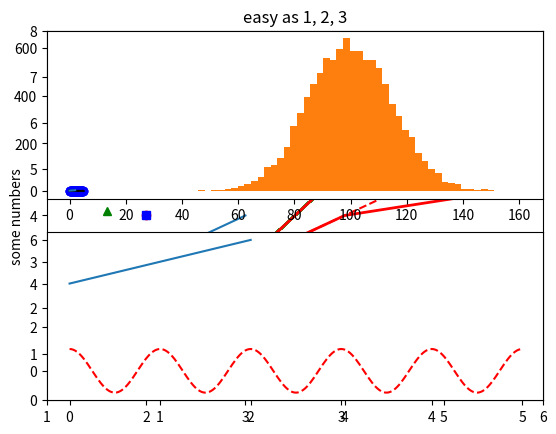
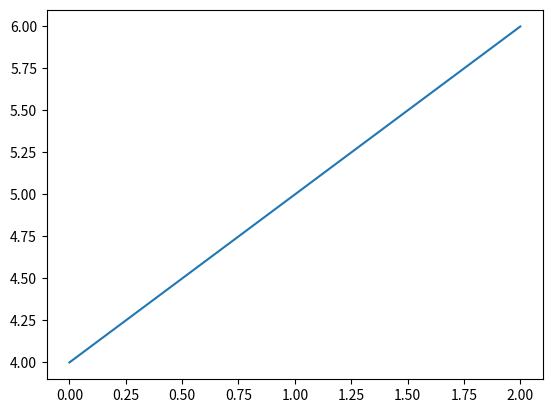

Write the Python code that produced these figures, in order. (Note: this script raises an exception after producing the figures.)
# -*-coding:utf-8-*-

import matplotlib.pyplot as plt
import numpy as np

"""
    Pyplot tutorial  by kevinelstri 2017.3.3
"""
"""
    matplotlib.pyplot 是一个命令式的功能的集合使得matplotlib类似于MATLAB。
    每一个pyplot函数都使函数做一些改变：创建一个图形，创建一个绘图区域，在绘图区域绘制线，使用标签装饰图像等等。
"""
plt.plot([1, 2, 3, 4])
plt.ylabel('some numbers')
plt.axis([0, 4, 0, 4])
plt.show()
"""
    x轴坐标从0到3，y轴坐标从1到4，但是图形是一条直线。
    当你提供一个简单的list或array作为plot命令，matplotlib假设这个序列是y值，并会自动分配x值。
    由于python序列式从0开始的，所以默认x向量的长度与y向量长度相等，并且是从0开始的，因此x=[0,1,2,3]
"""
# plt.plot(x,y)
plt.plot([1, 2, 3, 4], [1, 4, 9, 16], 'ro')  # 'ro'表示使用圆圈来表示坐标，并且使用红色
plt.axis([0, 5, 0, 20])
plt.show()
"""
    axis([xmin, xmax, ymin, ymax]) 指定图像的大小，分别使用x轴范围和y轴范围进行限定
"""
t = np.arange(0., 5., 0.2)
plt.plot(t, t, 'r--', t, t ** 2, 'bs', t, t ** 3, 'g^')  # 'r--'：red 虚线,'bs'：blue 正方形,'g^':green 三角形
plt.show()
"""
    Controlling line properties  控制线的属性
"""
x = [2, 3, 4, 5]
y = [1, 3, 5, 7]
plt.plot(x, y, linewidth=2.0)  # linewidth 表示线宽
plt.axis([1, 6, 0, 8])
plt.show()

line, = plt.plot(x, y, '-')
line.set_antialiased(False)
print(line)  # line线的方式
plt.axis([1, 6, 0, 8])
plt.show()

x1 = [2, 3, 4, 5]
y1 = [1, 3, 5, 7]
x2 = [1, 3, 4, 7]
y2 = [2, 3, 4, 5]
lines = plt.plot(x1, y1, x2, y2)
plt.setp(lines, color='r', linewidth=2.0)
# plt.setp(lines, 'color', 'r', 'linewidth', 2.0)
plt.show()

lines = plt.plot([1, 2, 3])
print(plt.setp(lines))

"""
    working with multiple figures and axes 使用多种图形和坐标轴
"""
import numpy as np
import matplotlib.pyplot as plt


def f(t):
    return np.exp(-t) * np.cos(2 * np.pi * t)


t1 = np.arange(0.0, 5.0, 0.1)
t2 = np.arange(0.0, 5.0, 0.02)

plt.figure(1)
plt.subplot(211)
plt.plot(t1, f(t1), 'bo', t2, f(t2), 'k')  # 将两个图放在一起，一个为蓝色圆，一个为黑色线

plt.subplot(212)
plt.plot(t2, np.cos(2 * np.pi * t2), 'r--')

plt.show()
print('---------------------------------------------')

import matplotlib.pyplot as plt

plt.figure(1)
plt.subplot(211)  # 图像展示，2行1列，第一行
plt.plot([1, 2, 3])
plt.subplot(212)  # 2行1列，第二行
plt.plot([4, 5, 6])

plt.figure(2)
plt.plot([4, 5, 6])

plt.figure(1)
plt.subplot(211)
plt.title('easy as 1, 2, 3')
"""
    working with text
"""
import numpy as np
import matplotlib.pyplot as plt

np.random.seed(19680801)
mu, sigma = 100, 15
x = mu + sigma * np.random.randn(10000)
n, bins, patches = plt.hist(x, 50, normed=1, facecolor='g', alpha=0.75)

plt.xlabel('Smarts')
plt.ylabel('Probaility')
plt.title('Histogram of IQ')
plt.text(60, .025, r'$\mu=100,\ \sigma=15$')
plt.axis([40, 160, 0, 0.03])
plt.grid(True)
plt.show()
print('---------------------------------------------')

import numpy as np
import matplotlib.pyplot as plt

ax = plt.subplot(111)
t = np.arange(0.0, 5.0, 0.01)
s = np.cos(2 * np.pi * t)
line, = plt.plot(t, s, lw=2)

plt.annotate('local max', xy=(2, 1), xytext=(3, 1.5), arrowprops=dict(facecolor='black', shrink=0.05))
plt.ylim(-2, 2)
plt.show()
print('---------------------------------------------')
"""
    Logarithmic and other nonlinear axis 对数和其他非线性轴
"""
import numpy as np
import matplotlib.pyplot as plt

from matplotlib.ticker import NullFormatter  # useful for `logit` scale

# Fixing random state for reproducibility
np.random.seed(19680801)

# make up some data in the interval ]0, 1[
y = np.random.normal(loc=0.5, scale=0.4, size=1000)
y = y[(y > 0) & (y < 1)]
y.sort()
x = np.arange(len(y))

# plot with various axes scales
plt.figure(1)

# linear
plt.subplot(221)  # 2行2列，第1个
plt.plot(x, y)
plt.yscale('linear')  # 坐标的刻度
plt.title('linear')
plt.grid(True)


# log
plt.subplot(222)  # 2行2列，第2个
plt.plot(x, y)
plt.yscale('log')
plt.title('log')
plt.grid(True)


# symmetric log
plt.subplot(223)  # 2行2列，第3个
plt.plot(x, y - y.mean())
plt.yscale('symlog', linthreshy=0.01)
plt.title('symlog')
plt.grid(True)

# logit
plt.subplot(224)  # 2行2列，第4个
plt.plot(x, y)
plt.yscale('logit')
plt.title('logit')
plt.grid(True)
# Format the minor tick labels of the y-axis into empty strings with
# `NullFormatter`, to avoid cumbering the axis with too many labels.
plt.gca().yaxis.set_minor_formatter(NullFormatter())
# Adjust the subplot layout, because the logit one may take more space
# than usual, due to y-tick labels like "1 - 10^{-3}"
plt.subplots_adjust(top=0.92, bottom=0.08, left=0.10, right=0.95, hspace=0.25,
                    wspace=0.35)

plt.show()

"""
    matplotlib 常用api：
        1、plt.figure(num=None, figsize=(8,6), dpi=80, facecolor='w', edgecolor='k')
            figsize 图像大小，一般比例都在4：3
            facecolor 、edgecolor 分别表示图像颜色
        2、多行多列的subplots
            plt.subplot(221), plt.subplot(222), plt.subplot(223), plt.subplot(224)
        3、使用Latex
            $\sigma$ :以字符串形式，置于$$环境中；
            \ 有转义的意义：\ 出现的位置换成 \\,$\sigma$ -> $\\sigma$
        4、可选参数
            marker:'o'(圆形), 'x', '^'(三角形), 'v', 's'(方形)
            markersize/ms
            linestyle/ls:'-'(实线), '-.'(虚点), ':'(冒号), '--'(虚线)
            linewidth/lw
            color/c
            label
        5、常用api
            plt.xticks([]): 关闭坐标轴刻度，以tuple或者list为参数
            plt.yticks([])
            plt.axis('off'):关闭坐标轴
            plt.axis([x1,x2,y1,y1]) 坐标轴范围，x[x1,x2],y[y1,y2]
            plt.legend(loc={'best', 'upper left'},frameon=False): 图例的使用,默认是加框的
            plt.ylim():坐标轴的范围  x1_min,x1_max = x[:,0].min()-1,x[:,0].max()+1
            plt.xlim()：            x2_min,x2_max = x[:,1].min()-1,x[:,1].max()+1
            plt.yscale('log'):坐标的刻度
            plt.text():填写文本信息，前两个参数表示坐标，第三个参数对应文本信息
            plt.axhline():画水平线
            plt.axvline()：画垂直线

"""